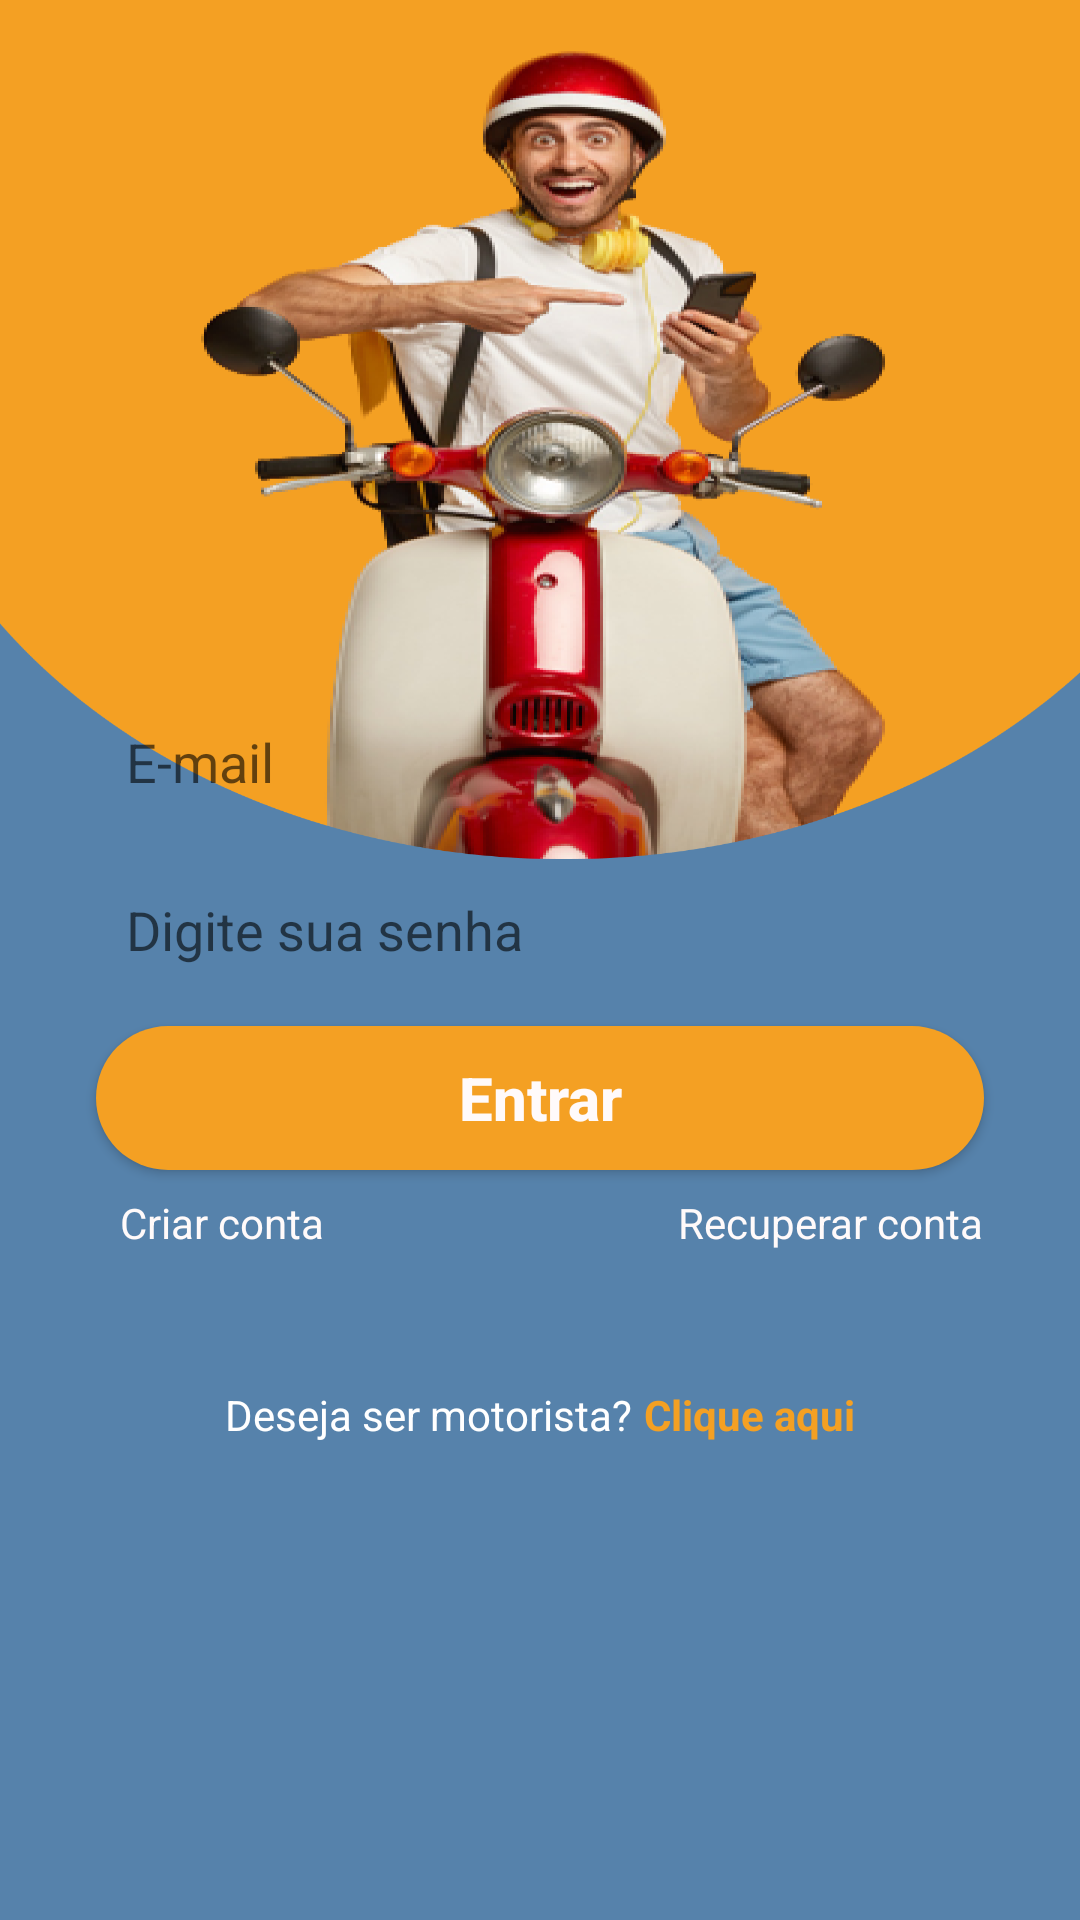

This screen was rendered from an Android layout file. Write that file and the resources it references.
<!-- AndroidManifest.xml: application theme Theme.VouDeMotoOficial -->
<!-- res/layout/activity_login.xml -->
<?xml version="1.0" encoding="utf-8"?>
<androidx.constraintlayout.widget.ConstraintLayout xmlns:android="http://schemas.android.com/apk/res/android"
    xmlns:app="http://schemas.android.com/apk/res-auto"
    xmlns:tools="http://schemas.android.com/tools"
    android:layout_width="match_parent"
    android:layout_height="match_parent"
    android:background="@drawable/ic_fundo_login"
    tools:context=".Activity.LoginActivity">

    
    <EditText
        android:id="@+id/editEmailPassageiro"
        android:layout_width="0dp"
        android:layout_height="wrap_content"
        android:layout_marginStart="32dp"
        android:layout_marginTop="32dp"
        android:layout_marginEnd="32dp"
        android:background="@drawable/bg_edit_text"
        android:ems="10"
        android:hint="E-mail"
        android:inputType="textEmailAddress"
        android:minHeight="48dp"
        android:padding="10dp"
        app:layout_constraintBottom_toTopOf="@+id/editSenhaPassageiro"
        app:layout_constraintEnd_toEndOf="parent"
        app:layout_constraintHorizontal_bias="0.5"
        app:layout_constraintStart_toStartOf="parent"
        app:layout_constraintTop_toTopOf="parent"
        app:layout_constraintVertical_bias="0.442"
        app:layout_constraintVertical_chainStyle="packed" />
    
    <EditText
        android:id="@+id/editSenhaPassageiro"
        android:layout_width="0dp"
        android:layout_height="wrap_content"
        android:layout_marginStart="32dp"
        android:layout_marginTop="8dp"
        android:layout_marginEnd="32dp"
        android:background="@drawable/bg_edit_text"
        android:ems="10"
        android:hint="Digite sua senha"
        android:inputType="textPassword"
        android:minHeight="48dp"
        android:padding="10dp"
        app:layout_constraintBottom_toTopOf="@+id/btnLogin"
        app:layout_constraintEnd_toEndOf="parent"
        app:layout_constraintHorizontal_bias="0.5"
        app:layout_constraintStart_toStartOf="parent"
        app:layout_constraintTop_toBottomOf="@+id/editEmailPassageiro" />

    
    <TextView
        android:id="@+id/textCadastro"
        android:layout_width="wrap_content"
        android:layout_height="wrap_content"
        android:layout_marginStart="8dp"
        android:layout_marginTop="8dp"
        android:text="Criar conta"
        android:textColor="#FFFAFA"
        app:layout_constraintStart_toStartOf="@+id/btnLogin"
        app:layout_constraintTop_toBottomOf="@+id/btnLogin" />

    
    <TextView
        android:id="@+id/textRecuperarConta"
        android:layout_width="wrap_content"
        android:layout_height="wrap_content"
        android:layout_marginTop="8dp"
        android:text="Recuperar conta"
        android:textColor="#FFFAFA"
        app:layout_constraintEnd_toEndOf="@+id/btnLogin"
        app:layout_constraintTop_toBottomOf="@+id/btnLogin" />

    
    <Button
        android:id="@+id/btnLogin"
        android:layout_width="0dp"
        android:layout_height="wrap_content"
        android:layout_marginStart="32dp"
        android:layout_marginTop="8dp"
        android:layout_marginEnd="32dp"
        android:background="@drawable/bg_button"
        android:text="Entrar"
        android:textAllCaps="false"
        android:textColor="#FFFAFA"
        android:textSize="20dp"
        android:textStyle="bold"
        app:layout_constraintBottom_toTopOf="@+id/progressBar"
        app:layout_constraintEnd_toEndOf="parent"
        app:layout_constraintHorizontal_bias="0.5"
        app:layout_constraintStart_toStartOf="parent"
        app:layout_constraintTop_toBottomOf="@+id/editSenhaPassageiro" />

    <TextView
        android:id="@+id/textSerMototaxi"
        android:layout_width="wrap_content"
        android:layout_height="wrap_content"
        android:layout_marginStart="32dp"
        android:layout_marginTop="72dp"
        android:text="Deseja ser motorista?"
        android:textColor="#FFFFFF"
        app:layout_constraintEnd_toStartOf="@+id/textAbrirCadastroMototaxi"
        app:layout_constraintHorizontal_bias="0.5"
        app:layout_constraintHorizontal_chainStyle="packed"
        app:layout_constraintStart_toStartOf="parent"
        app:layout_constraintTop_toBottomOf="@+id/btnLogin" />

    <TextView
        android:id="@+id/textAbrirCadastroMototaxi"
        android:layout_width="wrap_content"
        android:layout_height="wrap_content"
        android:layout_marginStart="4dp"
        android:layout_marginEnd="32dp"
        android:text="Clique aqui"
        android:textColor="#F4A023"
        android:textStyle="bold"
        app:layout_constraintBottom_toBottomOf="@+id/textSerMototaxi"
        app:layout_constraintEnd_toEndOf="parent"
        app:layout_constraintStart_toEndOf="@+id/textSerMototaxi"
        app:layout_constraintTop_toTopOf="@+id/textSerMototaxi"
        app:layout_constraintVertical_bias="0.0" />

    <ProgressBar
        android:id="@+id/progressBar"
        style="?android:attr/progressBarStyle"
        android:layout_width="wrap_content"
        android:layout_height="wrap_content"
        android:layout_marginTop="100dp"
        android:indeterminateTint="@color/white"
        android:visibility="gone"
        app:layout_constraintBottom_toBottomOf="parent"
        app:layout_constraintEnd_toEndOf="parent"
        app:layout_constraintHorizontal_bias="0.5"
        app:layout_constraintStart_toStartOf="parent"
        app:layout_constraintTop_toBottomOf="@+id/btnLogin"
        tools:visibility="visible" />

</androidx.constraintlayout.widget.ConstraintLayout>
<!-- resources referenced by this layout -->
<resources>
  <color name="white">#FFFFFFFF</color>
  <!-- drawable bg_button (drawable) -->
  <?xml version="1.0" encoding="utf-8"?>
  <shape xmlns:android="http://schemas.android.com/apk/res/android"
      android:shape="rectangle">
      <corners android:radius="30dp"/>
      <solid android:color="#F4A023"/>
  
  </shape>
  <!-- drawable ic_fundo_login: png bitmap (drawable, 250268 bytes) -->
  <style name="Theme.VouDeMotoOficial" parent="Theme.AppCompat.Light.NoActionBar">
          
          <item name="colorPrimary">@color/CorPrimaria</item>
          <item name="colorPrimaryDark">@color/purple_700</item>
          <item name="colorAccent">@color/teal_200</item>
  
          
      </style>
  <color name="CorPrimaria">#F4A023</color>
  <color name="purple_700">#F4A023</color>
  <color name="teal_200">#FF03DAC5</color>
</resources>
